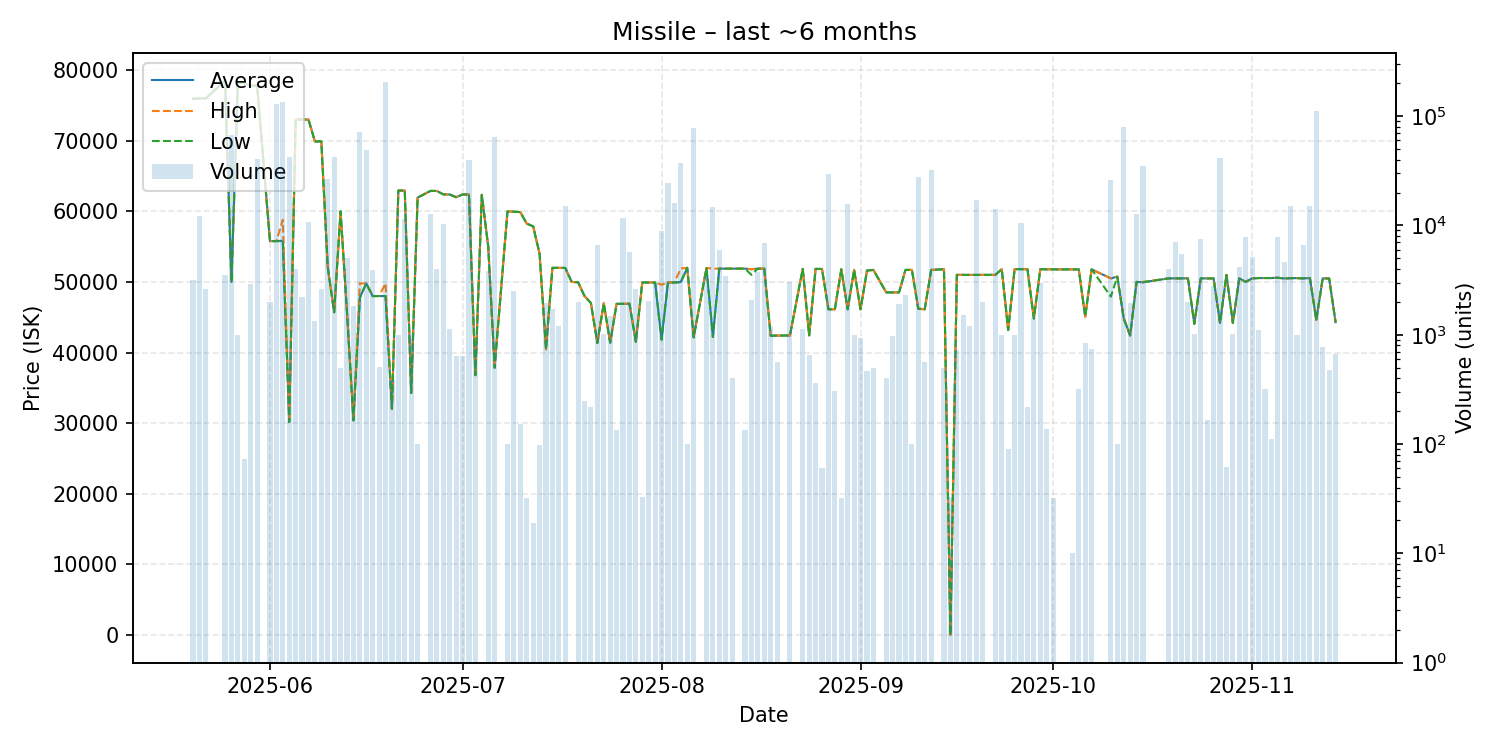

The table this chart was drawn from, first rows:
date, average, highest, lowest, order_count, volume
2025-05-20, 75940, 75940, 75940, 7, 3190
2025-05-21, 76000, 76000, 76000, 5, 12100
2025-05-22, 76000, 76000, 76000, 3, 2596
2025-05-25, 78500, 78500, 78500, 2, 3500
2025-05-26, 50000, 50000, 50000, 9, 66833
2025-05-27, 78300, 78300, 78300, 2, 1000
2025-05-28, 78150, 78150, 78150, 1, 73
2025-05-29, 77750, 77750, 77750, 3, 2918
2025-05-30, 77800, 78000, 77800, 14, 40310
2025-06-01, 55780, 55780, 55780, 3, 1988
2025-06-02, 55780, 55780, 55780, 13, 129194
2025-06-03, 55830, 58790, 55780, 17, 133422
2025-06-04, 30150, 30150, 30150, 12, 41863
2025-06-05, 73000, 73000, 73000, 4, 4000
2025-06-06, 73000, 73000, 73000, 4, 2200
2025-06-07, 73000, 73000, 73000, 12, 10800
2025-06-08, 69900, 69900, 69900, 2, 1330
2025-06-09, 69900, 69900, 69900, 4, 2600
2025-06-10, 52110, 52110, 52110, 6, 26608
2025-06-11, 45700, 45700, 45700, 12, 42317
2025-06-12, 60000, 60000, 60000, 1, 500
2025-06-13, 45690, 45690, 45690, 1, 5000
2025-06-14, 30380, 30380, 30380, 5, 1817
2025-06-15, 47790, 49790, 47750, 23, 71802
2025-06-16, 49790, 49790, 49790, 6, 48739
2025-06-17, 48000, 48000, 47990, 5, 3944
2025-06-18, 48000, 48000, 48000, 2, 511
2025-06-19, 48000, 49790, 48000, 19, 205275
2025-06-20, 32010, 32010, 32010, 3, 389
2025-06-21, 62940, 62940, 62940, 1, 1000
2025-06-22, 62930, 62930, 62930, 5, 11400
2025-06-23, 34260, 34260, 34260, 2, 1012
2025-06-24, 61940, 61940, 61940, 1, 100
2025-06-26, 62890, 62890, 62890, 6, 12700
2025-06-27, 62880, 62880, 62880, 3, 4000
2025-06-28, 62400, 62400, 62400, 3, 10332
2025-06-29, 62380, 62380, 62380, 2, 1126
2025-06-30, 62000, 62000, 62000, 1, 642
2025-07-01, 62380, 62380, 62380, 1, 644
2025-07-02, 62380, 62380, 62380, 1, 40000
2025-07-03, 36790, 36790, 36790, 5, 868
2025-07-04, 62340, 62340, 62340, 1, 1
2025-07-05, 55000, 55000, 55000, 5, 3823
2025-07-06, 38010, 38040, 37800, 22, 64427
2025-07-08, 59980, 59980, 59980, 1, 100
2025-07-09, 59950, 59950, 59950, 7, 2501
2025-07-10, 59890, 59890, 59890, 2, 154
2025-07-11, 58260, 58260, 58260, 1, 32
2025-07-12, 57870, 57870, 57870, 1, 19
2025-07-13, 53990, 53990, 53990, 1, 98
2025-07-14, 40460, 40460, 40460, 1, 1950
2025-07-15, 52000, 52000, 52000, 5, 1734
2025-07-16, 51990, 51990, 51990, 2, 1200
2025-07-17, 51980, 51980, 51980, 6, 15100
2025-07-18, 50000, 50000, 50000, 1, 1
2025-07-19, 49950, 49950, 49950, 3, 2008
2025-07-20, 48000, 48000, 48000, 1, 250
2025-07-21, 47000, 47000, 47000, 2, 220
2025-07-22, 41350, 41350, 41350, 1, 6575
2025-07-23, 46980, 46980, 46980, 2, 1025
... 100 more rows
